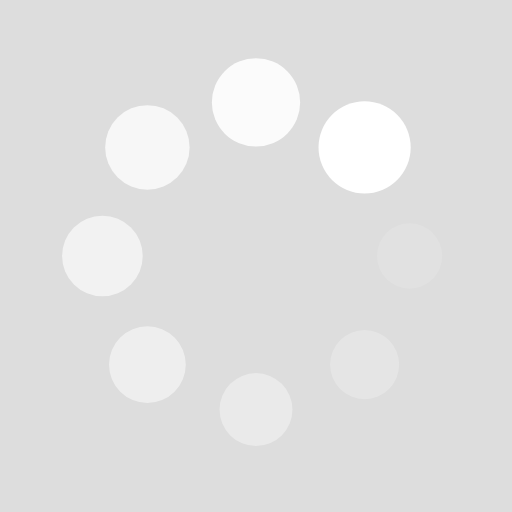
t = 0.00 s
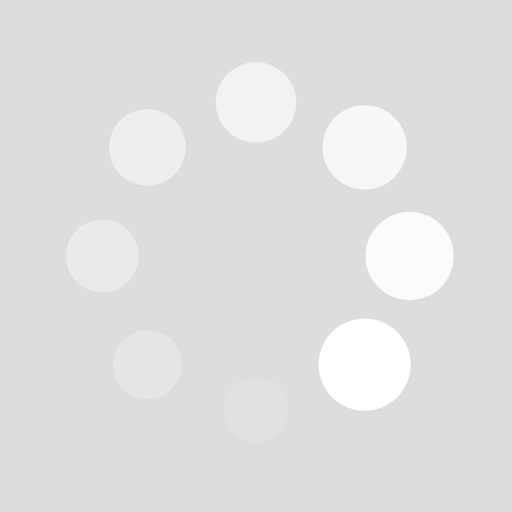
t = 0.25 s
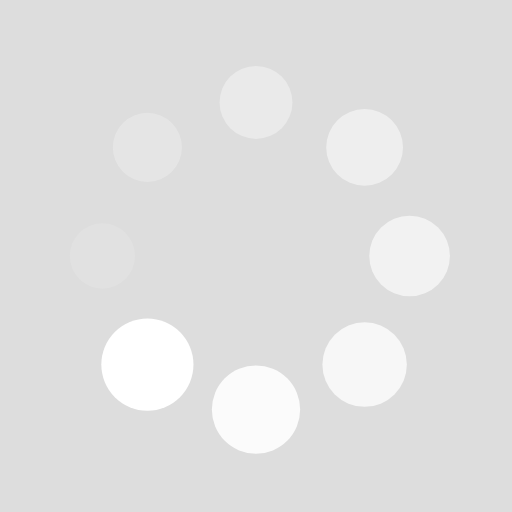
t = 0.50 s
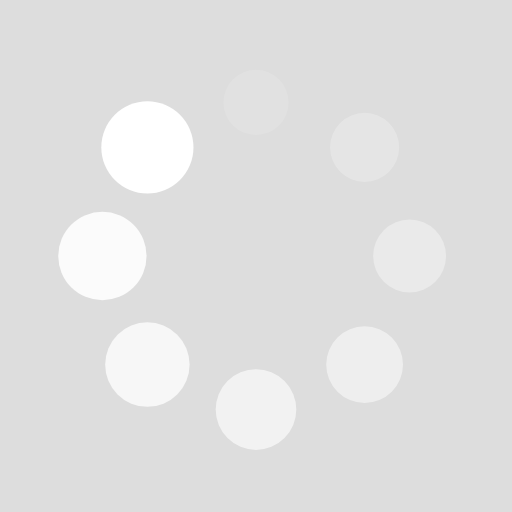
t = 0.75 s

The animated SVG that drew these frames (rendered in a browser with its animation timeline set to each time). Animation: 16 SMIL elements (animate=8,animateTransform=8); one cycle of 1.00 s, repeats indefinitely.

<?xml version="1.0" encoding="utf-8"?>
<svg xmlns="http://www.w3.org/2000/svg" xmlns:xlink="http://www.w3.org/1999/xlink" style="margin: auto; background: rgb(221, 221, 221); display: block; shape-rendering: auto;" width="200px" height="200px" viewBox="0 0 100 100" preserveAspectRatio="xMidYMid">
<g transform="translate(80,50)">
<g transform="rotate(0)">
<circle cx="0" cy="0" r="6" fill="#ffffff" fill-opacity="1">
  <animateTransform attributeName="transform" type="scale" begin="-0.875s" values="1.5 1.5;1 1" keyTimes="0;1" dur="1s" repeatCount="indefinite"></animateTransform>
  <animate attributeName="fill-opacity" keyTimes="0;1" dur="1s" repeatCount="indefinite" values="1;0" begin="-0.875s"></animate>
</circle>
</g>
</g><g transform="translate(71.21320343559643,71.21320343559643)">
<g transform="rotate(45)">
<circle cx="0" cy="0" r="6" fill="#ffffff" fill-opacity="0.875">
  <animateTransform attributeName="transform" type="scale" begin="-0.75s" values="1.5 1.5;1 1" keyTimes="0;1" dur="1s" repeatCount="indefinite"></animateTransform>
  <animate attributeName="fill-opacity" keyTimes="0;1" dur="1s" repeatCount="indefinite" values="1;0" begin="-0.75s"></animate>
</circle>
</g>
</g><g transform="translate(50,80)">
<g transform="rotate(90)">
<circle cx="0" cy="0" r="6" fill="#ffffff" fill-opacity="0.75">
  <animateTransform attributeName="transform" type="scale" begin="-0.625s" values="1.5 1.5;1 1" keyTimes="0;1" dur="1s" repeatCount="indefinite"></animateTransform>
  <animate attributeName="fill-opacity" keyTimes="0;1" dur="1s" repeatCount="indefinite" values="1;0" begin="-0.625s"></animate>
</circle>
</g>
</g><g transform="translate(28.786796564403577,71.21320343559643)">
<g transform="rotate(135)">
<circle cx="0" cy="0" r="6" fill="#ffffff" fill-opacity="0.625">
  <animateTransform attributeName="transform" type="scale" begin="-0.5s" values="1.5 1.5;1 1" keyTimes="0;1" dur="1s" repeatCount="indefinite"></animateTransform>
  <animate attributeName="fill-opacity" keyTimes="0;1" dur="1s" repeatCount="indefinite" values="1;0" begin="-0.5s"></animate>
</circle>
</g>
</g><g transform="translate(20,50.00000000000001)">
<g transform="rotate(180)">
<circle cx="0" cy="0" r="6" fill="#ffffff" fill-opacity="0.5">
  <animateTransform attributeName="transform" type="scale" begin="-0.375s" values="1.5 1.5;1 1" keyTimes="0;1" dur="1s" repeatCount="indefinite"></animateTransform>
  <animate attributeName="fill-opacity" keyTimes="0;1" dur="1s" repeatCount="indefinite" values="1;0" begin="-0.375s"></animate>
</circle>
</g>
</g><g transform="translate(28.78679656440357,28.786796564403577)">
<g transform="rotate(225)">
<circle cx="0" cy="0" r="6" fill="#ffffff" fill-opacity="0.375">
  <animateTransform attributeName="transform" type="scale" begin="-0.25s" values="1.5 1.5;1 1" keyTimes="0;1" dur="1s" repeatCount="indefinite"></animateTransform>
  <animate attributeName="fill-opacity" keyTimes="0;1" dur="1s" repeatCount="indefinite" values="1;0" begin="-0.25s"></animate>
</circle>
</g>
</g><g transform="translate(49.99999999999999,20)">
<g transform="rotate(270)">
<circle cx="0" cy="0" r="6" fill="#ffffff" fill-opacity="0.25">
  <animateTransform attributeName="transform" type="scale" begin="-0.125s" values="1.5 1.5;1 1" keyTimes="0;1" dur="1s" repeatCount="indefinite"></animateTransform>
  <animate attributeName="fill-opacity" keyTimes="0;1" dur="1s" repeatCount="indefinite" values="1;0" begin="-0.125s"></animate>
</circle>
</g>
</g><g transform="translate(71.21320343559643,28.78679656440357)">
<g transform="rotate(315)">
<circle cx="0" cy="0" r="6" fill="#ffffff" fill-opacity="0.125">
  <animateTransform attributeName="transform" type="scale" begin="0s" values="1.5 1.5;1 1" keyTimes="0;1" dur="1s" repeatCount="indefinite"></animateTransform>
  <animate attributeName="fill-opacity" keyTimes="0;1" dur="1s" repeatCount="indefinite" values="1;0" begin="0s"></animate>
</circle>
</g>
</g>
</svg>